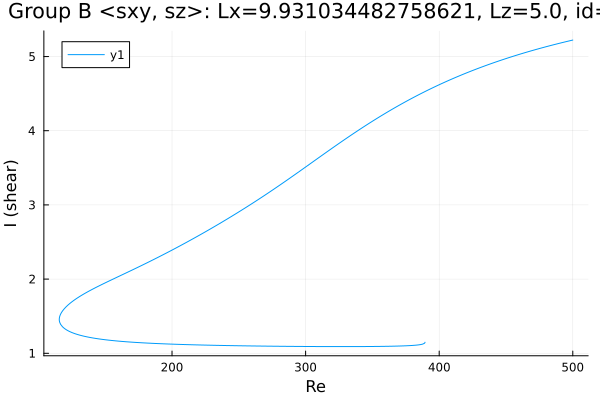

Source data for this figure (header and first rows):
Re, shear
500.0, 5.222
499.8, 5.221
498.4, 5.215
497, 5.209
495.6, 5.203
494.2, 5.197
492.8, 5.191
491.3, 5.185
489.9, 5.178
488.5, 5.172
487.1, 5.165
485.7, 5.159
484.3, 5.152
482.9, 5.146
481.4, 5.139
480, 5.132
478.6, 5.126
477.2, 5.119
475.8, 5.112
474.4, 5.105
473, 5.098
471.5, 5.09
470.1, 5.083
468.7, 5.076
467.3, 5.069
465.9, 5.061
464.5, 5.054
463.1, 5.046
461.6, 5.038
460.2, 5.031
458.8, 5.023
457.4, 5.015
456, 5.007
454.6, 4.999
453.2, 4.991
451.7, 4.983
450.3, 4.974
448.9, 4.966
447.5, 4.958
446.1, 4.949
444.7, 4.941
443.3, 4.932
441.8, 4.923
440.4, 4.914
439, 4.905
437.6, 4.896
436.2, 4.887
434.8, 4.878
433.4, 4.869
431.9, 4.859
430.8, 4.852
429.4, 4.842
428, 4.833
426.6, 4.823
425.2, 4.813
423.8, 4.803
422.3, 4.793
420.9, 4.783
419.5, 4.772
418.1, 4.762
... 484 more rows
